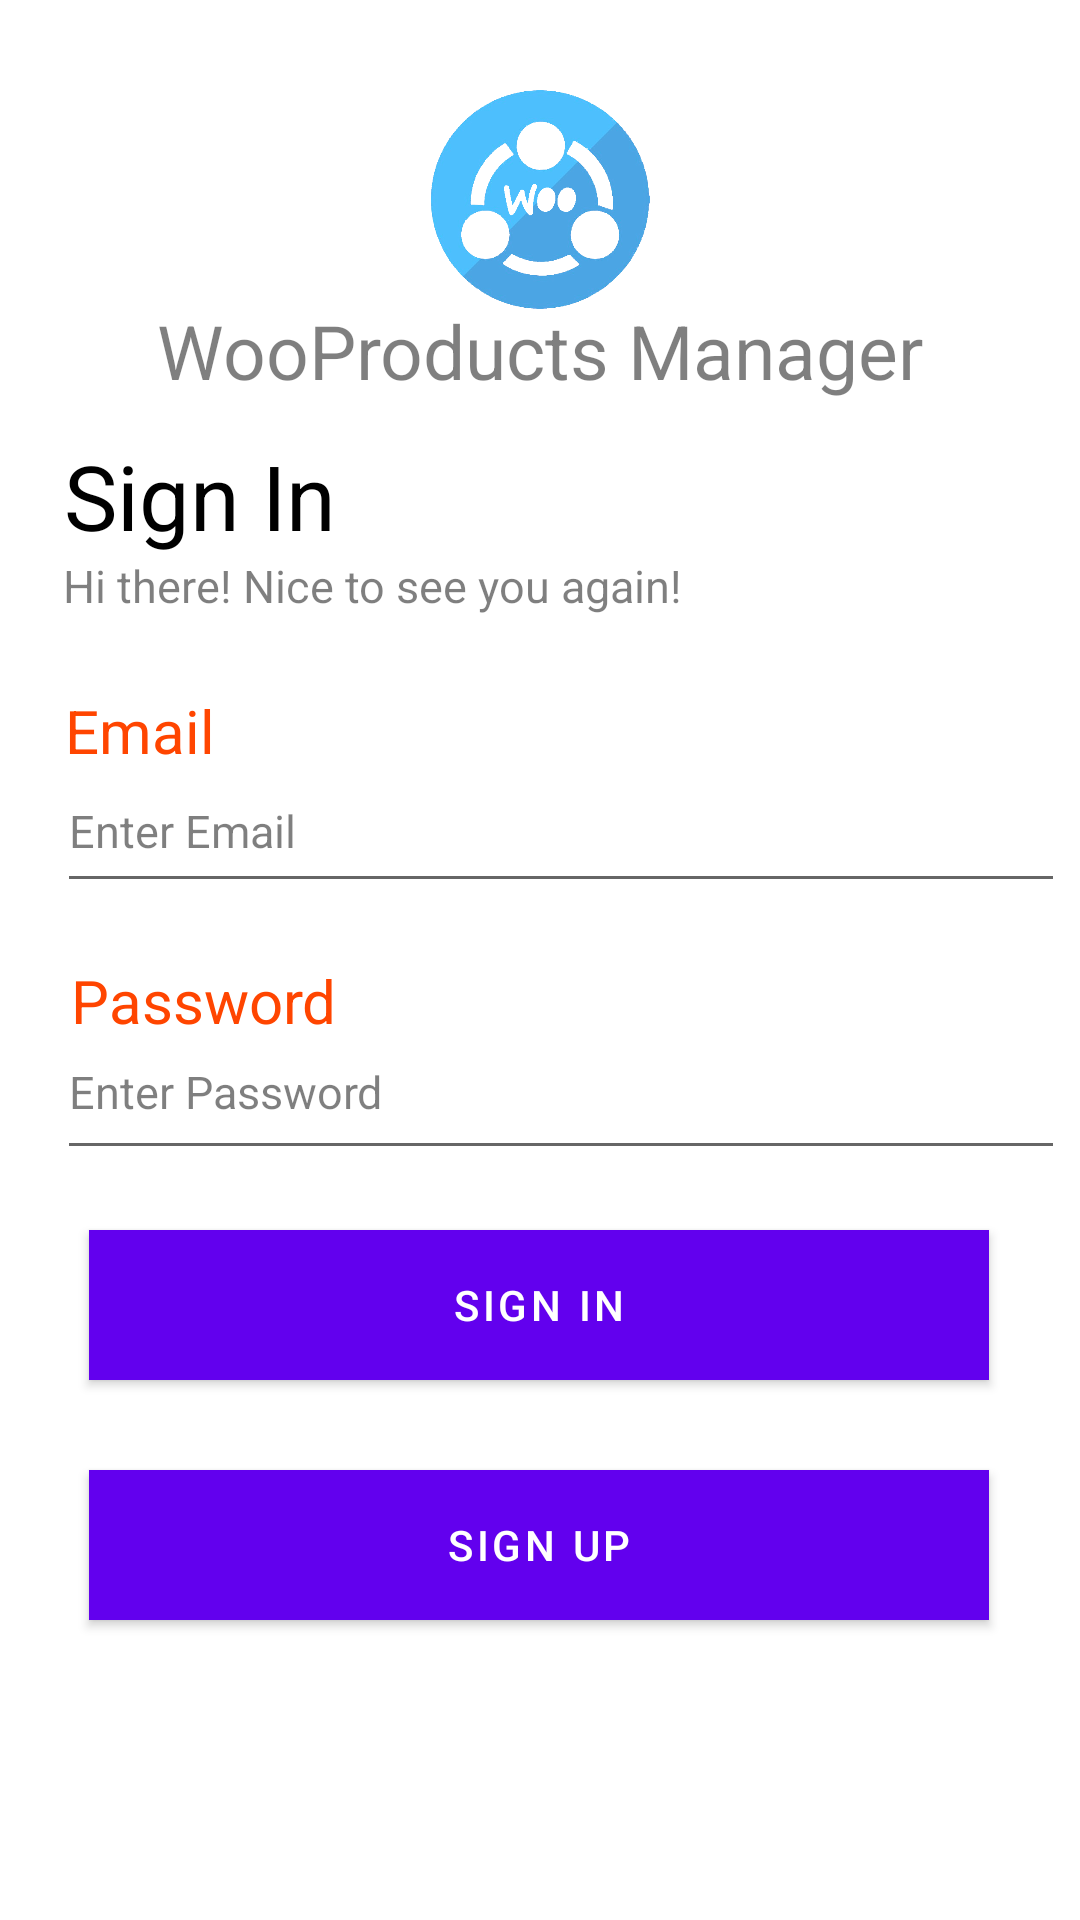

Android layout source for this screen:
<!-- AndroidManifest.xml: application theme Theme.MyApp -->
<!-- res/layout/activity_main.xml -->
<?xml version="1.0" encoding="utf-8"?>
<androidx.core.widget.NestedScrollView xmlns:android="http://schemas.android.com/apk/res/android"
    xmlns:app="http://schemas.android.com/apk/res-auto"
    xmlns:tools="http://schemas.android.com/tools"
    android:layout_width="match_parent"
    android:layout_height="match_parent"
    android:fillViewport="true">

    <androidx.constraintlayout.widget.ConstraintLayout
        android:layout_width="wrap_content"
        android:layout_height="wrap_content"
        tools:context=".MainActivity">

        <ImageView
            android:layout_width="80dp"
            android:layout_height="73dp"
            android:layout_marginStart="163dp"
            android:layout_marginLeft="163dp"
            android:layout_marginTop="30dp"
            android:layout_marginEnd="163dp"
            android:layout_marginRight="163dp"
            android:layout_marginBottom="606dp"
            android:contentDescription="Logo"
            android:src="@drawable/logo"
            app:layout_constraintEnd_toEndOf="parent"
            app:layout_constraintStart_toStartOf="parent"
            app:layout_constraintTop_toTopOf="parent"
            tools:ignore="HardcodedText"
            />

        <TextView
            android:id="@+id/textview"
            android:layout_width="wrap_content"
            android:layout_height="wrap_content"
            android:layout_alignParentTop="true"
            android:layout_centerHorizontal="true"
            android:layout_marginStart="77dp"
            android:layout_marginLeft="77dp"
            android:layout_marginTop="100dp"
            android:layout_marginEnd="77dp"
            android:layout_marginRight="77dp"
            android:layout_marginBottom="572dp"
            android:text="@string/app_name"
            android:textColor="#80000000"
            android:textSize="25sp"
            app:layout_constraintEnd_toEndOf="parent"
            app:layout_constraintStart_toStartOf="parent"
            app:layout_constraintTop_toTopOf="parent"
            tools:ignore="MissingConstraints" />

        <TextView
            android:id="@+id/textview2"
            android:layout_width="wrap_content"
            android:layout_height="wrap_content"
            android:layout_alignParentTop="true"
            android:layout_centerHorizontal="true"
            android:layout_marginStart="39dp"
            android:layout_marginLeft="39dp"
            android:layout_marginTop="145dp"
            android:layout_marginEnd="266dp"
            android:layout_marginRight="266dp"
            android:layout_marginBottom="514dp"
            android:text="Sign In"
            android:textColor="@color/black"
            android:textSize="30sp"
            app:layout_constraintEnd_toEndOf="parent"
            app:layout_constraintStart_toStartOf="parent"
            app:layout_constraintTop_toTopOf="parent"
            tools:ignore="DuplicateIds,HardcodedText,MissingConstraints" />

        <TextView
            android:id="@+id/textview3"
            android:layout_width="wrap_content"
            android:layout_height="wrap_content"
            android:layout_alignParentTop="true"
            android:layout_centerHorizontal="true"
            android:layout_marginStart="55dp"
            android:layout_marginLeft="39dp"
            android:layout_marginTop="185dp"
            android:layout_marginEnd="167dp"
            android:layout_marginRight="167dp"
            android:layout_marginBottom="494dp"
            android:text="Hi there! Nice to see you again!"
            android:textColor="#80000000"
            android:textSize="15sp"
            app:layout_constraintEnd_toEndOf="parent"
            app:layout_constraintStart_toStartOf="parent"
            app:layout_constraintTop_toTopOf="parent"
            tools:ignore="DuplicateIds,HardcodedText,MissingConstraints" />

        <TextView
            android:id="@+id/textview4"
            android:layout_width="wrap_content"
            android:layout_height="wrap_content"
            android:layout_alignParentTop="true"
            android:layout_centerHorizontal="true"
            android:layout_marginStart="41dp"
            android:layout_marginLeft="41dp"
            android:layout_marginTop="230dp"
            android:layout_marginEnd="308dp"
            android:layout_marginRight="308dp"
            android:layout_marginBottom="440dp"
            android:text="Email"
            android:textColor="#FF4500"
            android:textSize="20sp"
            app:layout_constraintEnd_toEndOf="parent"
            app:layout_constraintStart_toStartOf="parent"
            app:layout_constraintTop_toTopOf="parent"
            tools:ignore="HardcodedText" />

        <EditText
            android:id="@+id/emailText"
            android:layout_width="336dp"
            android:layout_height="51dp"
            android:layout_alignParentStart="true"
            android:layout_alignParentLeft="true"
            android:layout_alignParentEnd="true"
            android:layout_alignParentRight="true"
            android:layout_marginStart="50dp"
            android:layout_marginLeft="50dp"
            android:layout_marginTop="250dp"
            android:layout_marginEnd="36dp"
            android:layout_marginRight="36dp"
            android:layout_marginBottom="389dp"
            android:focusable="true"
            android:hint="Enter Email"
            android:inputType="textEmailAddress"
            android:textColorHint="#80000000"
            android:textSize="15sp"
            app:layout_constraintEnd_toEndOf="parent"
            app:layout_constraintStart_toStartOf="parent"
            app:layout_constraintTop_toTopOf="parent"
            tools:ignore="HardcodedText" />

        <TextView
            android:id="@+id/textview5"
            android:layout_width="wrap_content"
            android:layout_height="wrap_content"
            android:layout_alignParentTop="true"
            android:layout_centerHorizontal="true"
            android:layout_marginStart="35dp"
            android:layout_marginLeft="35dp"
            android:layout_marginTop="320dp"
            android:layout_marginEnd="259dp"
            android:layout_marginRight="259dp"
            android:layout_marginBottom="335dp"
            android:text="Password"
            android:textColor="#FF4500"
            android:textSize="20sp"
            app:layout_constraintEnd_toEndOf="parent"
            app:layout_constraintStart_toStartOf="parent"
            app:layout_constraintTop_toTopOf="parent"
            tools:ignore="DuplicateIds,HardcodedText,MissingConstraints" />

        <EditText
            android:id="@+id/passwordText"
            android:layout_width="336dp"
            android:layout_height="55dp"
            android:layout_alignParentStart="true"
            android:layout_alignParentLeft="true"
            android:layout_alignParentEnd="true"
            android:layout_alignParentRight="true"
            android:layout_marginStart="50dp"
            android:layout_marginLeft="50dp"
            android:layout_marginTop="335dp"
            android:layout_marginEnd="36dp"
            android:layout_marginRight="36dp"
            android:layout_marginBottom="280dp"
            android:focusable="true"
            android:hint="Enter Password"
            android:inputType="textPassword"
            android:textColorHint="#80000000"
            android:textSize="15sp"
            app:layout_constraintEnd_toEndOf="parent"
            app:layout_constraintStart_toStartOf="parent"
            app:layout_constraintTop_toTopOf="parent"
            tools:ignore="HardcodedText" />

        <Button
            android:id="@+id/signInButton"
            android:layout_width="300dp"
            android:layout_height="50dp"
            android:layout_alignParentBottom="true"
            android:layout_marginStart="39dp"
            android:layout_marginLeft="39dp"
            android:layout_marginTop="410dp"
            android:layout_marginEnd="40dp"
            android:layout_marginRight="40dp"
            android:layout_marginBottom="208dp"
            android:background="#FF4500"
            android:text="Sign In"
            android:textColor="@android:color/white"
            app:layout_constraintEnd_toEndOf="parent"
            app:layout_constraintStart_toStartOf="parent"
            app:layout_constraintTop_toTopOf="parent"
            tools:ignore="HardcodedText" />

        <Button
            android:id="@+id/signUpButton"
            android:layout_width="300dp"
            android:layout_height="50dp"
            android:layout_alignParentBottom="true"
            android:layout_marginStart="39dp"
            android:layout_marginLeft="39dp"
            android:layout_marginTop="490dp"
            android:layout_marginEnd="40dp"
            android:layout_marginRight="40dp"
            android:layout_marginBottom="120dp"
            android:background="#FF4500"
            android:text="Sign Up"
            android:textColor="@android:color/white"
            app:layout_constraintEnd_toEndOf="parent"
            app:layout_constraintStart_toStartOf="parent"
            app:layout_constraintTop_toTopOf="parent"
            tools:ignore="HardcodedText" />

        <Button
            android:id="@+id/checkConnection"
            android:layout_width="300dp"
            android:layout_height="50dp"
            android:layout_alignParentBottom="true"
            android:layout_marginStart="39dp"
            android:layout_marginLeft="39dp"
            android:layout_marginTop="572dp"
            android:layout_marginEnd="40dp"
            android:layout_marginRight="40dp"
            android:background="#FF4500"
            android:text="Check Connection"
            android:visibility="invisible"
            android:textColor="@android:color/white"
            app:layout_constraintEnd_toEndOf="parent"
            app:layout_constraintStart_toStartOf="parent"
            app:layout_constraintTop_toTopOf="parent"
            tools:ignore="HardcodedText" />

    </androidx.constraintlayout.widget.ConstraintLayout>
</androidx.core.widget.NestedScrollView>
<!-- resources referenced by this layout -->
<resources>
  <color name="black">#FF000000</color>
  <!-- drawable logo: png bitmap (drawable, 82513 bytes) -->
  <string name="app_name">WooProducts Manager</string>
  <style name="Theme.MyApp" parent="Theme.MaterialComponents.DayNight.DarkActionBar">
          
          <item name="colorPrimary">@color/purple_500</item>
          <item name="colorPrimaryVariant">@color/purple_700</item>
          <item name="colorOnPrimary">@color/white</item>
          
          <item name="colorSecondary">@color/teal_200</item>
          <item name="colorSecondaryVariant">@color/teal_700</item>
          <item name="colorOnSecondary">@color/black</item>
          
          <item name="android:statusBarColor" tools:targetApi="l">?attr/colorPrimaryVariant</item>
          
      </style>
  <color name="purple_500">#FF6200EE</color>
  <color name="purple_700">#FF3700B3</color>
  <color name="white">#FFFFFFFF</color>
  <color name="teal_200">#FF03DAC5</color>
  <color name="teal_700">#FF018786</color>
</resources>
